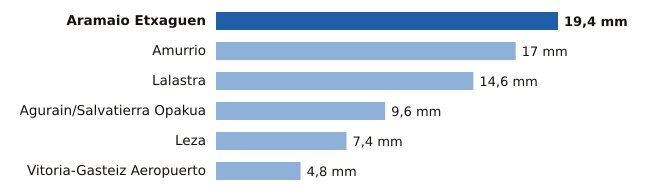

The file beside this chart, header and first rows:
estacion, provincia, mm
Aramaio Etxaguen, Álava, 19.4
Amurrio, Álava, 17.0
Lalastra, Álava, 14.6
Agurain/Salvatierra Opakua, Álava, 9.6
Leza, Álava, 7.4
Vitoria-Gasteiz Aeropuerto, Álava, 4.8
